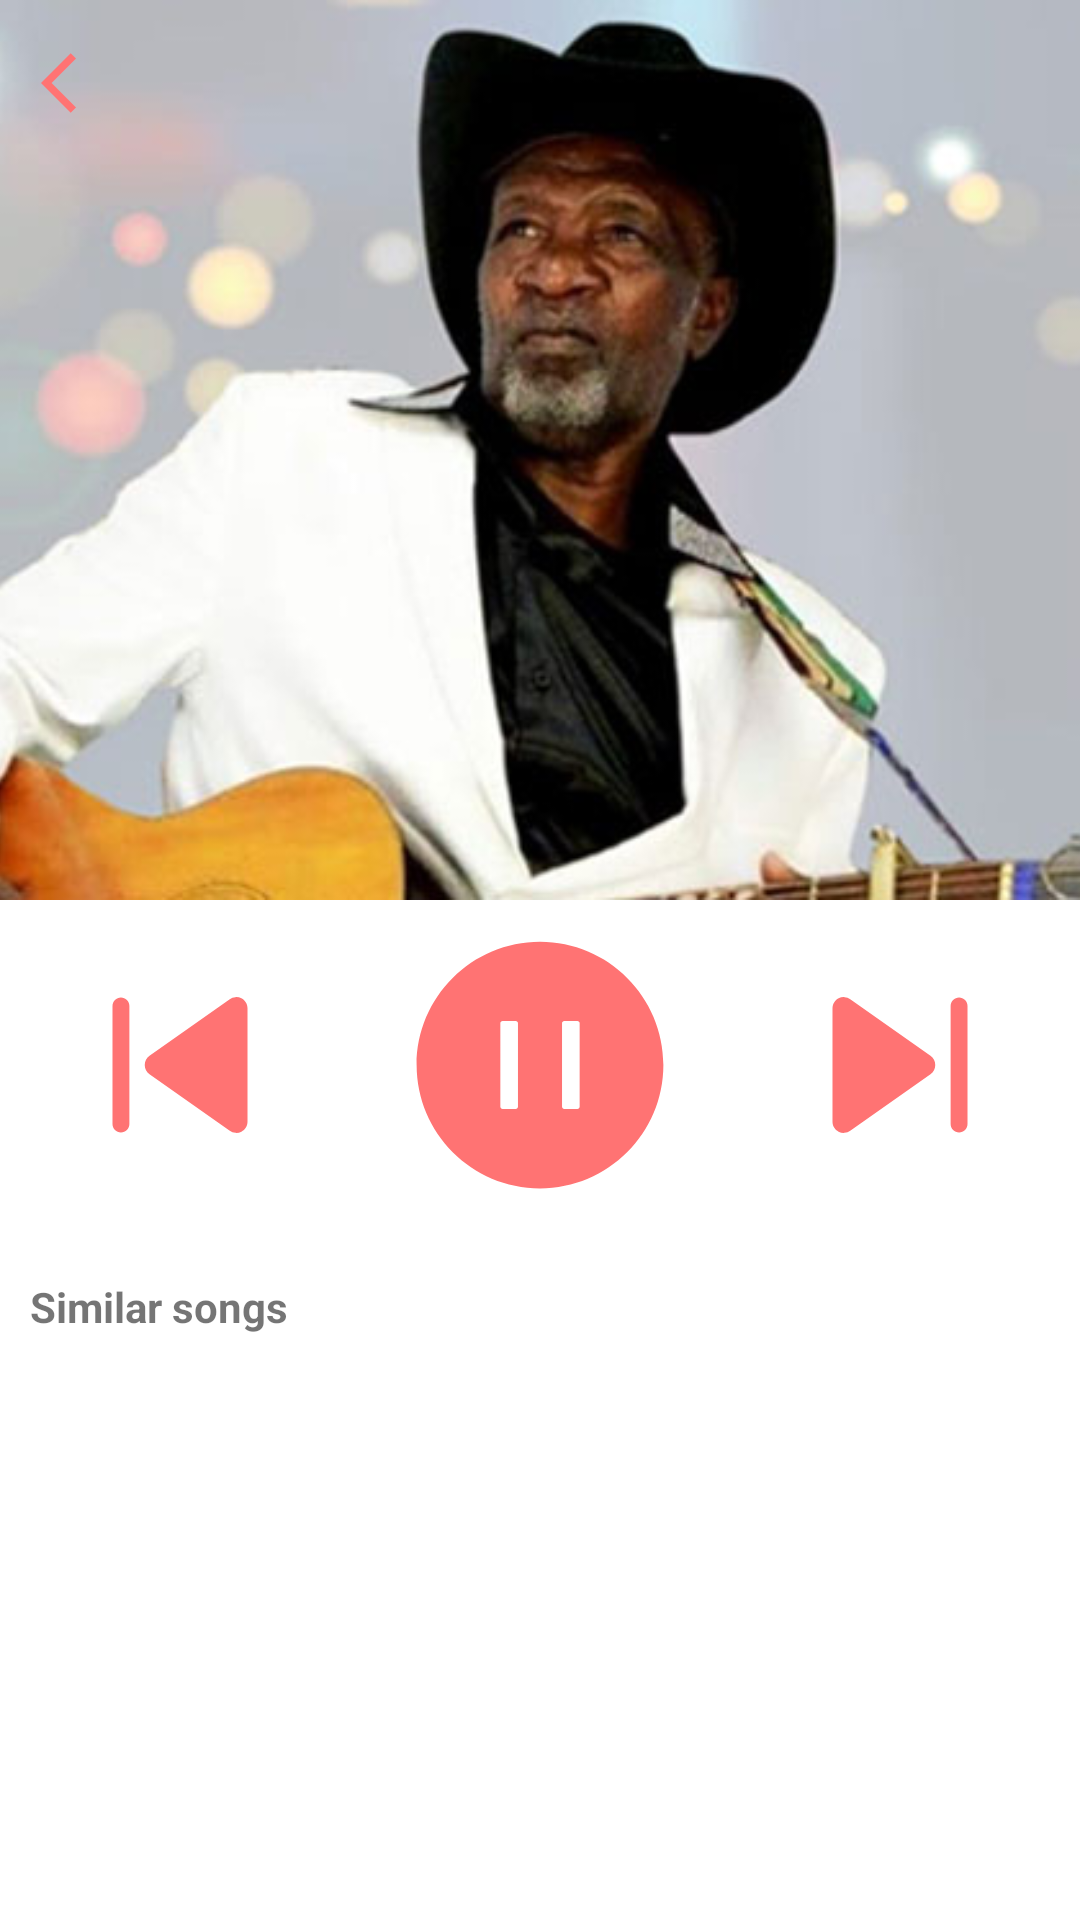

Write the Android layout XML for this screen, with the resource values it uses.
<!-- AndroidManifest.xml: application theme Theme.DroidPlayer -->
<!-- res/layout/activity_current_song.xml -->
<?xml version="1.0" encoding="utf-8"?>
<LinearLayout xmlns:android="http://schemas.android.com/apk/res/android"
    xmlns:app="http://schemas.android.com/apk/res-auto"
    xmlns:tools="http://schemas.android.com/tools"
    android:layout_width="match_parent"
    android:layout_height="match_parent"
    android:orientation="vertical"
    tools:context=".CurrentSongActivity">
    <androidx.constraintlayout.widget.ConstraintLayout
        android:layout_width="match_parent"
        android:layout_height="300dp"
        android:orientation="vertical"
        >

        <ImageView
            android:layout_width="wrap_content"
            android:layout_height="wrap_content"
            android:src="@drawable/ic_back"
            app:layout_constraintBottom_toBottomOf="parent"
            app:layout_constraintEnd_toEndOf="parent"
            app:layout_constraintHorizontal_bias="0.041"
            app:layout_constraintStart_toStartOf="parent"
            android:elevation="5dp"
            app:layout_constraintTop_toTopOf="@+id/imageView"
            app:layout_constraintVertical_bias="0.057" />

        <ImageView
            android:id="@+id/imageView"
            android:layout_width="match_parent"
            android:layout_height="match_parent"
            android:scaleType="centerCrop"
            android:src="@drawable/kamaru_image"
            app:layout_constraintEnd_toEndOf="parent"
            app:layout_constraintStart_toStartOf="parent"
            app:layout_constraintTop_toTopOf="parent" />
    </androidx.constraintlayout.widget.ConstraintLayout>

    <LinearLayout
        android:layout_width="match_parent"
        android:layout_height="wrap_content"
        android:orientation="horizontal"
        android:weightSum="3"
        android:layout_marginVertical="8dp"
        android:layout_gravity="center"
        android:gravity="center"
        >

        <ImageView
            android:layout_width="0dp"
            android:layout_height="wrap_content"
            android:src="@drawable/ic_large_back"
            android:layout_weight="1"
            />
        <ImageView
            android:layout_width="0dp"
            android:layout_height="wrap_content"
            android:src="@drawable/ic_large_pause"
            android:layout_weight="1"
            />

        <ImageView
            android:layout_width="0dp"
            android:layout_height="wrap_content"
            android:src="@drawable/ic_large_next"
            android:layout_weight="1"
            />
    </LinearLayout>

    <TextView
        android:layout_width="wrap_content"
        android:layout_height="wrap_content"
        android:text="Similar songs"
        android:layout_marginStart="10dp"
        android:layout_marginVertical="16dp"
        android:textStyle="bold"
        />
    <androidx.recyclerview.widget.RecyclerView
        android:layout_width="match_parent"
        android:layout_height="match_parent"
        android:orientation="horizontal"
        app:layoutManager="androidx.recyclerview.widget.LinearLayoutManager"
        />
</LinearLayout>
<!-- resources referenced by this layout -->
<resources>
  <!-- drawable ic_back (drawable) -->
  <vector android:autoMirrored="true" android:height="24dp"
      android:tint="#FF7373" android:viewportHeight="24"
      android:viewportWidth="24" android:width="24dp" xmlns:android="http://schemas.android.com/apk/res/android">
      <path android:fillColor="@android:color/white" android:pathData="M11.67,3.87L9.9,2.1 0,12l9.9,9.9 1.77,-1.77L3.54,12z"/>
  </vector>
  <!-- drawable ic_large_next (drawable) -->
  <vector xmlns:android="http://schemas.android.com/apk/res/android"
      android:width="60dp"
      android:height="60dp"
      android:viewportWidth="60"
      android:viewportHeight="60">
    <path
        android:pathData="M7.5,11.1187C7.4998,10.4313 7.6886,9.757 8.0457,9.1697C8.4029,8.5822 8.9146,8.1043 9.525,7.7881C10.1354,7.4719 10.8209,7.3295 11.5068,7.3766C12.1926,7.4237 12.8523,7.6583 13.4137,8.055L40.1625,26.9362C40.6531,27.2825 41.0534,27.7415 41.3296,28.2747C41.6059,28.8078 41.7501,29.3995 41.7501,30C41.7501,30.6005 41.6059,31.1922 41.3296,31.7253C41.0534,32.2585 40.6531,32.7175 40.1625,33.0638L13.4137,51.945C12.8523,52.3417 12.1926,52.5763 11.5068,52.6234C10.8209,52.6705 10.1354,52.5281 9.525,52.2119C8.9146,51.8957 8.4029,51.4177 8.0457,50.8303C7.6886,50.243 7.4998,49.5687 7.5,48.8812V11.1187Z"
        android:fillColor="#FF7373"/>
    <path
        android:pathData="M52.5,10.3125C52.5,9.5666 52.2037,8.8512 51.6762,8.3238C51.1488,7.7963 50.4334,7.5 49.6875,7.5C48.9416,7.5 48.2262,7.7963 47.6988,8.3238C47.1713,8.8512 46.875,9.5666 46.875,10.3125V49.6875C46.875,50.4334 47.1713,51.1488 47.6988,51.6762C48.2262,52.2037 48.9416,52.5 49.6875,52.5C50.4334,52.5 51.1488,52.2037 51.6762,51.6762C52.2037,51.1488 52.5,50.4334 52.5,49.6875V10.3125Z"
        android:fillColor="#FF7373"/>
  </vector>
  <!-- drawable ic_large_pause (drawable) -->
  <vector xmlns:android="http://schemas.android.com/apk/res/android"
      android:width="94dp"
      android:height="94dp"
      android:viewportWidth="94"
      android:viewportHeight="94">
    <path
        android:pathData="M47,5.875C24.2895,5.875 5.875,24.2895 5.875,47C5.875,69.7105 24.2895,88.125 47,88.125C69.7105,88.125 88.125,69.7105 88.125,47C88.125,24.2895 69.7105,5.875 47,5.875ZM39.6562,60.9531C39.6562,61.357 39.3258,61.6875 38.9219,61.6875H34.5156C34.1117,61.6875 33.7812,61.357 33.7812,60.9531V33.0469C33.7812,32.643 34.1117,32.3125 34.5156,32.3125H38.9219C39.3258,32.3125 39.6562,32.643 39.6562,33.0469V60.9531ZM60.2188,60.9531C60.2188,61.357 59.8883,61.6875 59.4844,61.6875H55.0781C54.6742,61.6875 54.3438,61.357 54.3438,60.9531V33.0469C54.3438,32.643 54.6742,32.3125 55.0781,32.3125H59.4844C59.8883,32.3125 60.2188,32.643 60.2188,33.0469V60.9531Z"
        android:fillColor="#FF7373"/>
  </vector>
  <style name="Theme.DroidPlayer" parent="Theme.MaterialComponents.DayNight.NoActionBar">
          
          <item name="colorPrimary">@color/purple_500</item>
          <item name="colorPrimaryVariant">@color/purple_700</item>
          <item name="colorOnPrimary">@color/white</item>
          
          <item name="colorSecondary">@color/teal_200</item>
          <item name="colorSecondaryVariant">@color/teal_700</item>
          <item name="colorOnSecondary">@color/black</item>
          
          <item name="android:statusBarColor" tools:targetApi="l">?attr/colorPrimaryVariant</item>
          
      </style>
  <!-- not gathered from this repository: default colours our renderer supplied (Android Studio template values) -->
  <color name="purple_500">#FF6200EE</color>
  <color name="purple_700">#FF3700B3</color>
  <color name="teal_200">#FF03DAC5</color>
  <color name="teal_700">#FF018786</color>
  <color name="black">#FF000000</color>
  <color name="white">#FFFFFFFF</color>
</resources>
